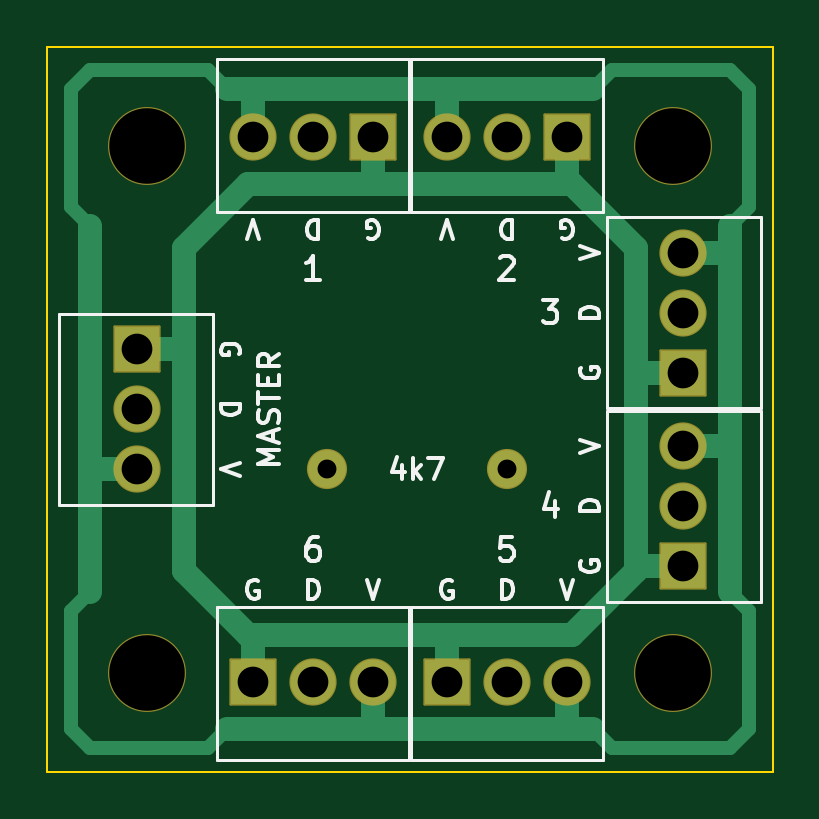
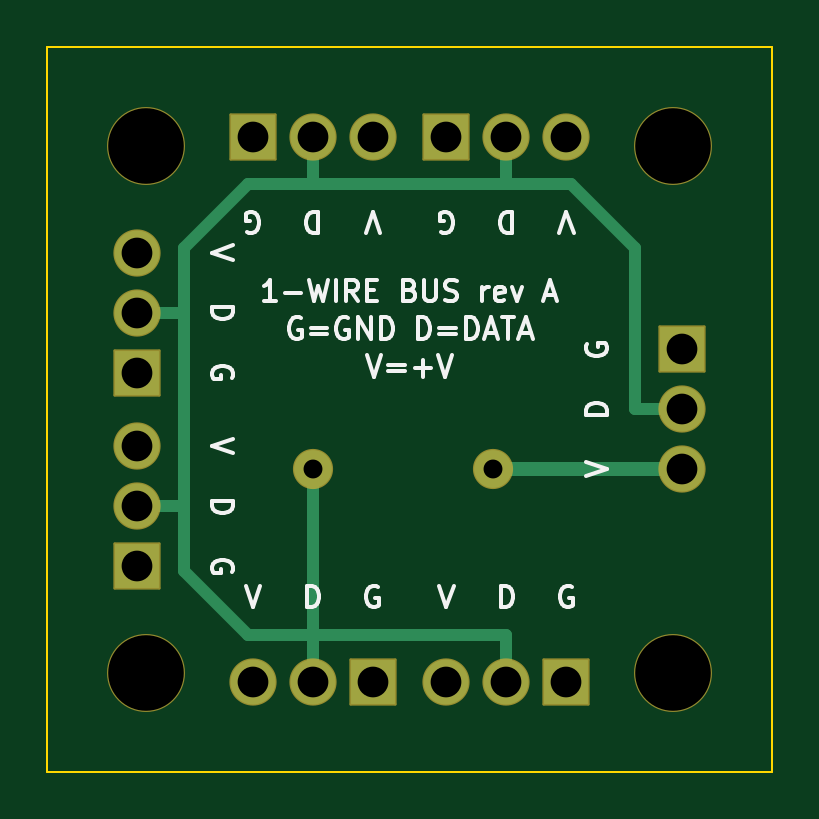
Circuit board: 8 layer files. Board 30.7 x 30.7 mm.
- bottom_copper: one-wire-bus-ring-B_Cu.gbl (2947 bytes)
- bottom_mask: one-wire-bus-ring-B_Mask.gbs (2473 bytes)
- bottom_silk: one-wire-bus-ring-B_Silkscreen.gbo (23047 bytes)
- outline: one-wire-bus-ring-Edge_Cuts.gm1 (698 bytes)
- top_copper: one-wire-bus-ring-F_Cu.gtl (4701 bytes)
- top_mask: one-wire-bus-ring-F_Mask.gts (2473 bytes)
- top_silk: one-wire-bus-ring-F_Silkscreen.gto (20497 bytes)
- drill: one-wire-bus-ring.drl (854 bytes)

=== bottom_copper: one-wire-bus-ring-B_Cu.gbl ===
%TF.GenerationSoftware,KiCad,Pcbnew,9.0.9*%
%TF.CreationDate,2026-11-17T00:15:24+00:00*%
%TF.ProjectId,one-wire-bus-ring,6f6e652d-7769-4726-952d-6275732d7269,rev?*%
%TF.SameCoordinates,Original*%
%TF.FileFunction,Copper,L2,Bot*%
%TF.FilePolarity,Positive*%
%FSLAX46Y46*%
G04 Gerber Fmt 4.6, Leading zero omitted, Abs format (unit mm)*
G04 Created by KiCad (PCBNEW 9.0.9) date 2026-11-17 00:15:24*
%MOMM*%
%LPD*%
G01*
G04 APERTURE LIST*
%TA.AperFunction,ComponentPad*%
%ADD10R,1.900000X1.900000*%
%TD*%
%TA.AperFunction,ComponentPad*%
%ADD11C,1.900000*%
%TD*%
%TA.AperFunction,ComponentPad*%
%ADD12C,1.600000*%
%TD*%
%TA.AperFunction,Conductor*%
%ADD13C,0.500000*%
%TD*%
%TA.AperFunction,Conductor*%
%ADD14C,0.600000*%
%TD*%
G04 APERTURE END LIST*
D10*
%TO.P,J1,1*%
%TO.N,GND*%
X121990000Y-103800000D03*
D11*
%TO.P,J1,2*%
%TO.N,DATA*%
X119450000Y-103800000D03*
%TO.P,J1,3*%
%TO.N,VCC*%
X116910000Y-103800000D03*
%TD*%
D10*
%TO.P,J2,1*%
%TO.N,GND*%
X113790000Y-103800000D03*
D11*
%TO.P,J2,2*%
%TO.N,DATA*%
X111250000Y-103800000D03*
%TO.P,J2,3*%
%TO.N,VCC*%
X108710000Y-103800000D03*
%TD*%
D10*
%TO.P,J3,1*%
%TO.N,GND*%
X126900000Y-121990000D03*
D11*
%TO.P,J3,2*%
%TO.N,DATA*%
X126900000Y-119450000D03*
%TO.P,J3,3*%
%TO.N,VCC*%
X126900000Y-116910000D03*
%TD*%
D10*
%TO.P,J4,1*%
%TO.N,GND*%
X126900000Y-113790000D03*
D11*
%TO.P,J4,2*%
%TO.N,DATA*%
X126900000Y-111250000D03*
%TO.P,J4,3*%
%TO.N,VCC*%
X126900000Y-108710000D03*
%TD*%
D10*
%TO.P,J5,1*%
%TO.N,GND*%
X108710000Y-126900000D03*
D11*
%TO.P,J5,2*%
%TO.N,DATA*%
X111250000Y-126900000D03*
%TO.P,J5,3*%
%TO.N,VCC*%
X113790000Y-126900000D03*
%TD*%
D10*
%TO.P,J6,1*%
%TO.N,GND*%
X116910000Y-126900000D03*
D11*
%TO.P,J6,2*%
%TO.N,DATA*%
X119450000Y-126900000D03*
%TO.P,J6,3*%
%TO.N,VCC*%
X121990000Y-126900000D03*
%TD*%
D10*
%TO.P,J7,1*%
%TO.N,GND*%
X103800000Y-112810000D03*
D11*
%TO.P,J7,2*%
%TO.N,DATA*%
X103800000Y-115350000D03*
%TO.P,J7,3*%
%TO.N,VCC*%
X103800000Y-117890000D03*
%TD*%
D12*
%TO.P,R1,1*%
%TO.N,VCC*%
X111830000Y-117890000D03*
%TO.P,R1,2*%
%TO.N,DATA*%
X119450000Y-117890000D03*
%TD*%
D13*
%TO.N,DATA*%
X105800000Y-115350000D02*
X105800000Y-108500000D01*
X105800000Y-108500000D02*
X108500000Y-105800000D01*
X108500000Y-105800000D02*
X122200000Y-105800000D01*
X122200000Y-105800000D02*
X124900000Y-108500000D01*
X124900000Y-108500000D02*
X124900000Y-122200000D01*
X124900000Y-122200000D02*
X122200000Y-124900000D01*
X122200000Y-124900000D02*
X111250000Y-124900000D01*
X119450000Y-103800000D02*
X119450000Y-105800000D01*
X111250000Y-103800000D02*
X111250000Y-105800000D01*
X126900000Y-119450000D02*
X124900000Y-119450000D01*
X126900000Y-111250000D02*
X124900000Y-111250000D01*
X111250000Y-126900000D02*
X111250000Y-124900000D01*
X119450000Y-126900000D02*
X119450000Y-124900000D01*
X103800000Y-115350000D02*
X105800000Y-115350000D01*
D14*
%TO.N,VCC*%
X103800000Y-117890000D02*
X111830000Y-117890000D01*
D13*
%TO.N,DATA*%
X119450000Y-117890000D02*
X119450000Y-124900000D01*
%TD*%
M02*

=== bottom_mask: one-wire-bus-ring-B_Mask.gbs (2473 bytes, source withheld) ===
=== bottom_silk: one-wire-bus-ring-B_Silkscreen.gbo (23047 bytes, source omitted) ===
=== outline: one-wire-bus-ring-Edge_Cuts.gm1 ===
%TF.GenerationSoftware,KiCad,Pcbnew,9.0.9*%
%TF.CreationDate,2026-11-17T00:15:24+00:00*%
%TF.ProjectId,one-wire-bus-ring,6f6e652d-7769-4726-952d-6275732d7269,rev?*%
%TF.SameCoordinates,Original*%
%TF.FileFunction,Profile,NP*%
%FSLAX46Y46*%
G04 Gerber Fmt 4.6, Leading zero omitted, Abs format (unit mm)*
G04 Created by KiCad (PCBNEW 9.0.9) date 2026-11-17 00:15:24*
%MOMM*%
%LPD*%
G01*
G04 APERTURE LIST*
%TA.AperFunction,Profile*%
%ADD10C,0.100000*%
%TD*%
G04 APERTURE END LIST*
D10*
X100000000Y-100000000D02*
X130700000Y-100000000D01*
X130700000Y-100000000D02*
X130700000Y-130700000D01*
X130700000Y-130700000D02*
X100000000Y-130700000D01*
X100000000Y-130700000D02*
X100000000Y-100000000D01*
M02*

=== top_copper: one-wire-bus-ring-F_Cu.gtl ===
%TF.GenerationSoftware,KiCad,Pcbnew,9.0.9*%
%TF.CreationDate,2026-11-17T00:15:24+00:00*%
%TF.ProjectId,one-wire-bus-ring,6f6e652d-7769-4726-952d-6275732d7269,rev?*%
%TF.SameCoordinates,Original*%
%TF.FileFunction,Copper,L1,Top*%
%TF.FilePolarity,Positive*%
%FSLAX46Y46*%
G04 Gerber Fmt 4.6, Leading zero omitted, Abs format (unit mm)*
G04 Created by KiCad (PCBNEW 9.0.9) date 2026-11-17 00:15:24*
%MOMM*%
%LPD*%
G01*
G04 APERTURE LIST*
%TA.AperFunction,ComponentPad*%
%ADD10R,1.900000X1.900000*%
%TD*%
%TA.AperFunction,ComponentPad*%
%ADD11C,1.900000*%
%TD*%
%TA.AperFunction,ComponentPad*%
%ADD12C,1.600000*%
%TD*%
%TA.AperFunction,Conductor*%
%ADD13C,1.000000*%
%TD*%
%TA.AperFunction,Conductor*%
%ADD14C,0.600000*%
%TD*%
G04 APERTURE END LIST*
D10*
%TO.P,J1,1*%
%TO.N,GND*%
X121990000Y-103800000D03*
D11*
%TO.P,J1,2*%
%TO.N,DATA*%
X119450000Y-103800000D03*
%TO.P,J1,3*%
%TO.N,VCC*%
X116910000Y-103800000D03*
%TD*%
D10*
%TO.P,J2,1*%
%TO.N,GND*%
X113790000Y-103800000D03*
D11*
%TO.P,J2,2*%
%TO.N,DATA*%
X111250000Y-103800000D03*
%TO.P,J2,3*%
%TO.N,VCC*%
X108710000Y-103800000D03*
%TD*%
D10*
%TO.P,J3,1*%
%TO.N,GND*%
X126900000Y-121990000D03*
D11*
%TO.P,J3,2*%
%TO.N,DATA*%
X126900000Y-119450000D03*
%TO.P,J3,3*%
%TO.N,VCC*%
X126900000Y-116910000D03*
%TD*%
D10*
%TO.P,J4,1*%
%TO.N,GND*%
X126900000Y-113790000D03*
D11*
%TO.P,J4,2*%
%TO.N,DATA*%
X126900000Y-111250000D03*
%TO.P,J4,3*%
%TO.N,VCC*%
X126900000Y-108710000D03*
%TD*%
D10*
%TO.P,J5,1*%
%TO.N,GND*%
X108710000Y-126900000D03*
D11*
%TO.P,J5,2*%
%TO.N,DATA*%
X111250000Y-126900000D03*
%TO.P,J5,3*%
%TO.N,VCC*%
X113790000Y-126900000D03*
%TD*%
D10*
%TO.P,J6,1*%
%TO.N,GND*%
X116910000Y-126900000D03*
D11*
%TO.P,J6,2*%
%TO.N,DATA*%
X119450000Y-126900000D03*
%TO.P,J6,3*%
%TO.N,VCC*%
X121990000Y-126900000D03*
%TD*%
D10*
%TO.P,J7,1*%
%TO.N,GND*%
X103800000Y-112810000D03*
D11*
%TO.P,J7,2*%
%TO.N,DATA*%
X103800000Y-115350000D03*
%TO.P,J7,3*%
%TO.N,VCC*%
X103800000Y-117890000D03*
%TD*%
D12*
%TO.P,R1,1*%
%TO.N,VCC*%
X111830000Y-117890000D03*
%TO.P,R1,2*%
%TO.N,DATA*%
X119450000Y-117890000D03*
%TD*%
D13*
%TO.N,VCC*%
X107600000Y-101800000D02*
X123100000Y-101800000D01*
X128900000Y-107600000D02*
X128900000Y-123100000D01*
X123100000Y-128900000D02*
X107600000Y-128900000D01*
X101800000Y-123100000D02*
X101800000Y-107600000D01*
D14*
X107600000Y-101800000D02*
X123100000Y-101800000D01*
X123100000Y-101800000D02*
X123900000Y-101000000D01*
X123900000Y-101000000D02*
X128900000Y-101000000D01*
X128900000Y-101000000D02*
X129700000Y-101800000D01*
X129700000Y-101800000D02*
X129700000Y-106800000D01*
X129700000Y-106800000D02*
X128900000Y-107600000D01*
X128900000Y-107600000D02*
X128900000Y-123100000D01*
X128900000Y-123100000D02*
X129700000Y-123900000D01*
X129700000Y-123900000D02*
X129700000Y-128900000D01*
X129700000Y-128900000D02*
X128900000Y-129700000D01*
X128900000Y-129700000D02*
X123900000Y-129700000D01*
X123900000Y-129700000D02*
X123100000Y-128900000D01*
X123100000Y-128900000D02*
X107600000Y-128900000D01*
X107600000Y-128900000D02*
X106800000Y-129700000D01*
X106800000Y-129700000D02*
X101800000Y-129700000D01*
X101800000Y-129700000D02*
X101000000Y-128900000D01*
X101000000Y-128900000D02*
X101000000Y-123900000D01*
X101000000Y-123900000D02*
X101800000Y-123100000D01*
X101800000Y-123100000D02*
X101800000Y-107600000D01*
X101800000Y-107600000D02*
X101000000Y-106800000D01*
X101000000Y-106800000D02*
X101000000Y-101800000D01*
X101000000Y-101800000D02*
X101800000Y-101000000D01*
X101800000Y-101000000D02*
X106800000Y-101000000D01*
X106800000Y-101000000D02*
X107600000Y-101800000D01*
D13*
X116910000Y-103800000D02*
X116910000Y-101800000D01*
X108710000Y-103800000D02*
X108710000Y-101800000D01*
X126900000Y-116910000D02*
X128900000Y-116910000D01*
X126900000Y-108710000D02*
X128900000Y-108710000D01*
X113790000Y-126900000D02*
X113790000Y-128900000D01*
X121990000Y-126900000D02*
X121990000Y-128900000D01*
X103800000Y-117890000D02*
X101800000Y-117890000D01*
%TO.N,GND*%
X108500000Y-105800000D02*
X122200000Y-105800000D01*
X122200000Y-105800000D02*
X124900000Y-108500000D01*
X124900000Y-108500000D02*
X124900000Y-122200000D01*
X124900000Y-122200000D02*
X122200000Y-124900000D01*
X122200000Y-124900000D02*
X108500000Y-124900000D01*
X108500000Y-124900000D02*
X105800000Y-122200000D01*
X105800000Y-122200000D02*
X105800000Y-108500000D01*
X105800000Y-108500000D02*
X108500000Y-105800000D01*
X121990000Y-103800000D02*
X121990000Y-105800000D01*
X113790000Y-103800000D02*
X113790000Y-105800000D01*
X126900000Y-121990000D02*
X124900000Y-121990000D01*
X126900000Y-113790000D02*
X124900000Y-113790000D01*
X108710000Y-126900000D02*
X108710000Y-124900000D01*
X116910000Y-126900000D02*
X116910000Y-124900000D01*
X103800000Y-112810000D02*
X105800000Y-112810000D01*
%TD*%
M02*

=== top_mask: one-wire-bus-ring-F_Mask.gts (2473 bytes, source withheld) ===
=== top_silk: one-wire-bus-ring-F_Silkscreen.gto (20497 bytes, source omitted) ===
=== drill: one-wire-bus-ring.drl ===
M48
; DRILL file {KiCad 9.0.9} date 2026-11-17T00:15:25+0000
; FORMAT={-:-/ absolute / metric / decimal}
; #@! TF.CreationDate,2026-11-17T00:15:25+00:00
; #@! TF.GenerationSoftware,Kicad,Pcbnew,9.0.9
; #@! TF.FileFunction,MixedPlating,1,2
FMAT,2
METRIC
; #@! TA.AperFunction,Plated,PTH,ComponentDrill
T1C0.800
; #@! TA.AperFunction,Plated,PTH,ComponentDrill
T2C1.300
; #@! TA.AperFunction,NonPlated,NPTH,ComponentDrill
T3C3.200
%
G90
G05
T1
X111.83Y-117.89
X119.45Y-117.89
T2
X103.8Y-112.81
X103.8Y-115.35
X103.8Y-117.89
X108.71Y-103.8
X108.71Y-126.9
X111.25Y-103.8
X111.25Y-126.9
X113.79Y-103.8
X113.79Y-126.9
X116.91Y-103.8
X116.91Y-126.9
X119.45Y-103.8
X119.45Y-126.9
X121.99Y-103.8
X121.99Y-126.9
X126.9Y-108.71
X126.9Y-111.25
X126.9Y-113.79
X126.9Y-116.91
X126.9Y-119.45
X126.9Y-121.99
T3
X104.2Y-104.2
X104.2Y-126.5
X126.5Y-104.2
X126.5Y-126.5
M30
